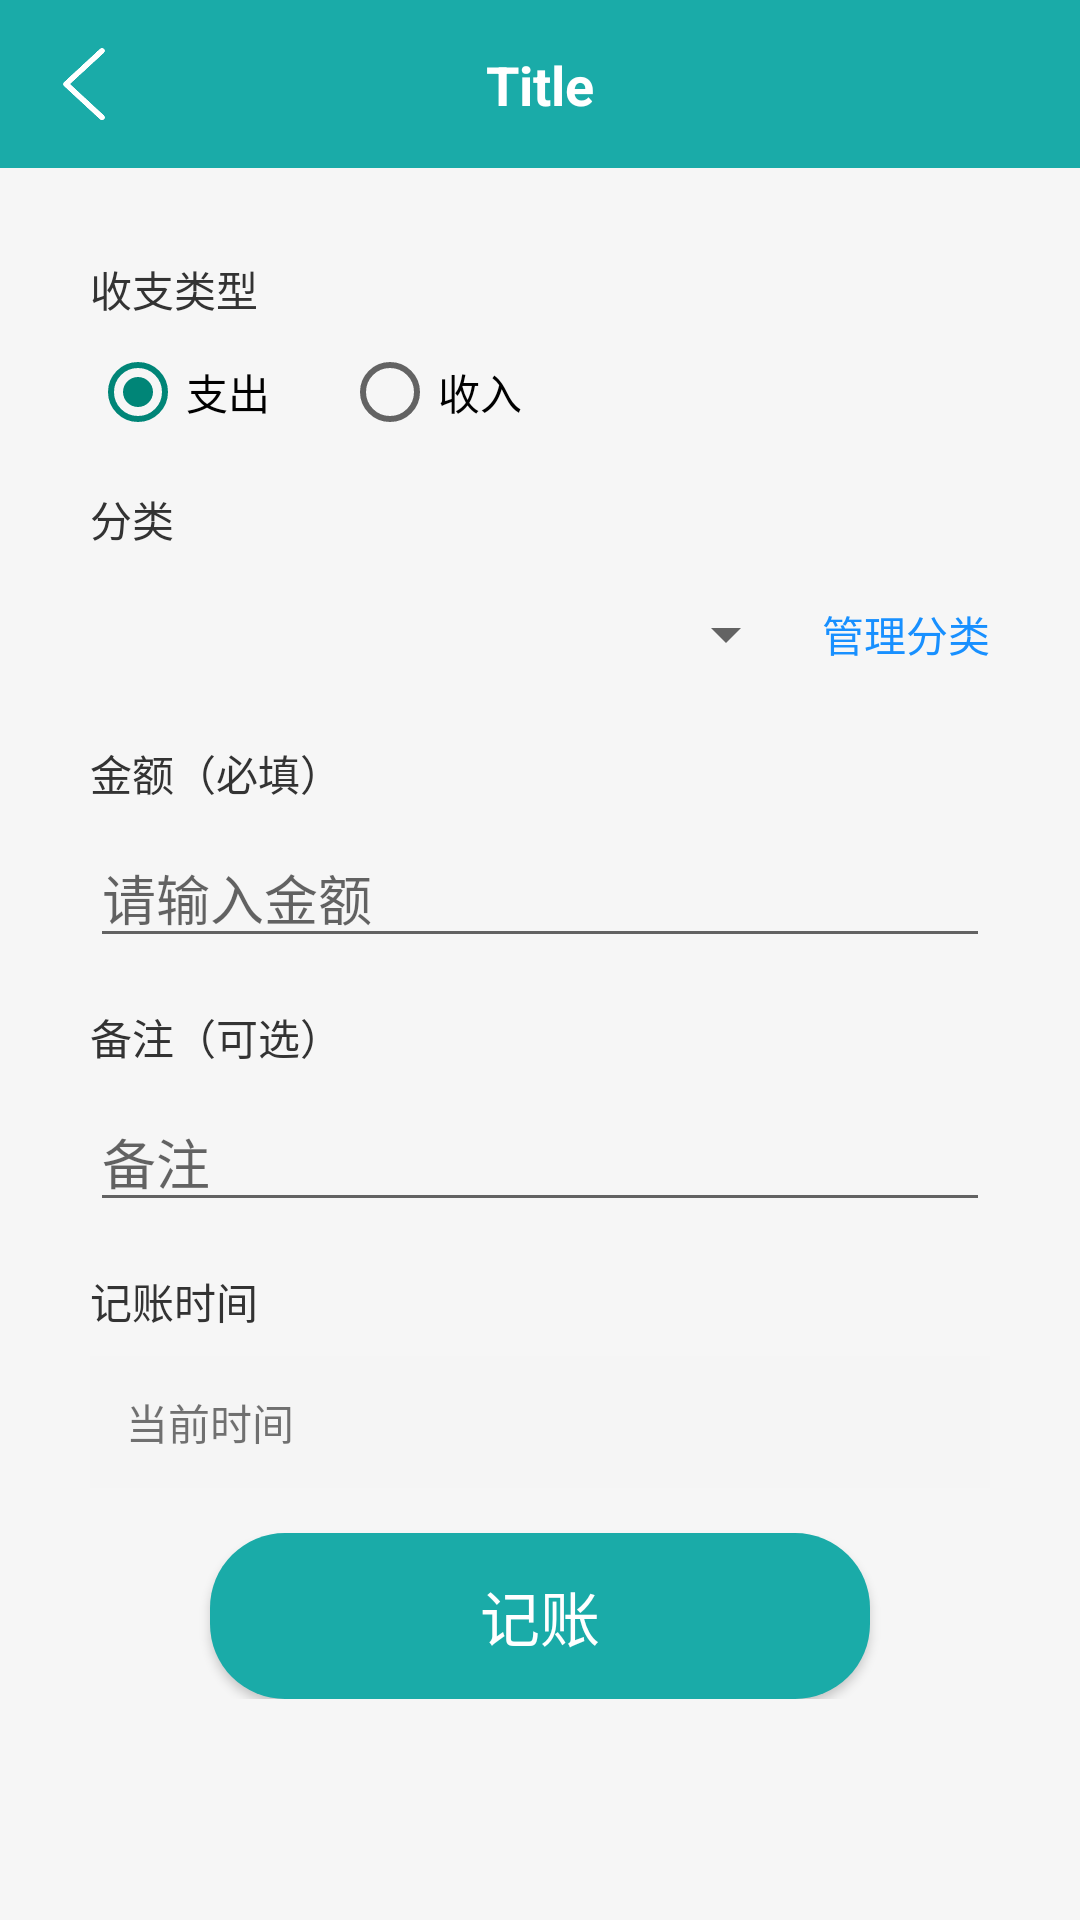

Here is an Android app screen rendered from its layout file. Give the layout XML and the strings, colors and styles it references.
<!-- AndroidManifest.xml: application theme Theme.Note -->
<!-- res/layout/fragment_bill_add.xml -->
<?xml version="1.0" encoding="utf-8"?>
<layout xmlns:android="http://schemas.android.com/apk/res/android">

    <ScrollView
        android:layout_width="match_parent"
        android:layout_height="match_parent"
        android:fillViewport="true"
        android:background="@color/main_grey_bg">

        <LinearLayout
            android:layout_width="match_parent"
            android:layout_height="wrap_content"
            android:orientation="vertical">

            <include
                android:id="@+id/includeToolbar"
                layout="@layout/item_toolbar" />

            <LinearLayout
                android:layout_width="match_parent"
                android:layout_height="wrap_content"
                android:orientation="vertical"
                android:padding="30dp">

                <TextView
                    android:layout_width="wrap_content"
                    android:layout_height="wrap_content"
                    android:text="收支类型"
                    android:textColor="#333333"
                    android:textSize="14sp" />

                <RadioGroup
                    android:id="@+id/rgType"
                    android:layout_width="match_parent"
                    android:layout_height="wrap_content"
                    android:layout_marginTop="8dp"
                    android:orientation="horizontal">

                    <RadioButton
                        android:id="@+id/rbExpense"
                        android:layout_width="wrap_content"
                        android:layout_height="wrap_content"
                        android:checked="true"
                        android:text="支出" />

                    <RadioButton
                        android:id="@+id/rbIncome"
                        android:layout_width="wrap_content"
                        android:layout_height="wrap_content"
                        android:text="收入"
                        android:layout_marginStart="24dp"
                        />

                </RadioGroup>

                <TextView
                    android:layout_width="wrap_content"
                    android:layout_height="wrap_content"
                    android:layout_marginTop="16dp"
                    android:text="分类"
                    android:textColor="#333333"
                    android:textSize="14sp" />

                <LinearLayout
                    android:layout_width="match_parent"
                    android:layout_height="wrap_content"
                    android:layout_marginTop="8dp"
                    android:orientation="horizontal"
                    android:gravity="center_vertical">

                    <Spinner
                        android:id="@+id/spCategory"
                        android:layout_width="0dp"
                        android:layout_height="40dp"
                        android:layout_weight="1" />

                    <TextView
                        android:id="@+id/tvManageCategory"
                        android:layout_width="wrap_content"
                        android:layout_height="wrap_content"
                        android:layout_marginStart="8dp"
                        android:text="管理分类"
                        android:textColor="#1890FF"
                        android:textSize="14sp" />
                </LinearLayout>

                <TextView
                    android:layout_width="wrap_content"
                    android:layout_height="wrap_content"
                    android:layout_marginTop="16dp"
                    android:text="金额（必填）"
                    android:textColor="#333333"
                    android:textSize="14sp" />

                <EditText
                    android:id="@+id/etAmount"
                    android:layout_width="match_parent"
                    android:layout_height="wrap_content"
                    android:layout_marginTop="8dp"
                    android:hint="请输入金额"
                    android:inputType="numberDecimal"
                    android:maxLines="1" />

                <TextView
                    android:layout_width="wrap_content"
                    android:layout_height="wrap_content"
                    android:layout_marginTop="16dp"
                    android:text="备注（可选）"
                    android:textColor="#333333"
                    android:textSize="14sp" />

                <EditText
                    android:id="@+id/etRemark"
                    android:layout_width="match_parent"
                    android:layout_height="wrap_content"
                    android:layout_marginTop="8dp"
                    android:hint="备注"
                    android:maxLines="3"
                    android:gravity="top" />

                <TextView
                    android:layout_width="wrap_content"
                    android:layout_height="wrap_content"
                    android:layout_marginTop="16dp"
                    android:text="记账时间"
                    android:textColor="#333333"
                    android:textSize="14sp" />

                <TextView
                    android:id="@+id/tvRecordTime"
                    android:layout_width="match_parent"
                    android:layout_height="44dp"
                    android:layout_marginTop="8dp"
                    android:background="#F5F5F5"
                    android:gravity="center_vertical"
                    android:paddingHorizontal="12dp"
                    android:text="当前时间" />

                <Button
                    android:id="@+id/btnSave"
                    android:layout_width="match_parent"
                    android:layout_height="wrap_content"
                    android:gravity="center"
                    android:text="记账"
                    android:textColor="@color/white"
                    android:textSize="20sp"
                    android:background="@drawable/bg_button"
                    android:paddingVertical="13dp"
                    android:layout_marginHorizontal="40dp"
                    android:layout_marginTop="15dp" />

            </LinearLayout>
        </LinearLayout>
    </ScrollView>
</layout>
<!-- res/layout/item_toolbar.xml (included above) -->
<?xml version="1.0" encoding="utf-8"?>
<LinearLayout
    xmlns:android="http://schemas.android.com/apk/res/android"
    xmlns:app="http://schemas.android.com/apk/res-auto"
    android:layout_width="match_parent"
    android:layout_height="wrap_content"
    android:orientation="vertical"
    android:background="?attr/colorPrimary">

    
    <View
        android:id="@+id/statusBarSpacer"
        android:layout_width="match_parent"
        android:layout_height="0dp" />

    
    <androidx.constraintlayout.widget.ConstraintLayout
        android:layout_width="match_parent"
        android:layout_height="56dp"
        android:background="@color/main_color">

        <ImageView
            android:id="@+id/ivBack"
            android:layout_width="40dp"
            android:layout_height="40dp"
            android:layout_marginStart="8dp"
            android:padding="8dp"
            android:src="@drawable/ic_back"
            app:layout_constraintBottom_toBottomOf="parent"
            app:layout_constraintStart_toStartOf="parent"
            app:layout_constraintTop_toTopOf="parent"/>

        <TextView
            android:id="@+id/tvTitle"
            android:layout_width="0dp"
            android:layout_height="wrap_content"
            android:ellipsize="end"
            android:gravity="center"
            android:maxLines="1"
            android:text="Title"
            android:textColor="@android:color/white"
            android:textSize="18sp"
            android:textStyle="bold"
            android:layout_marginStart="56dp"
            android:layout_marginEnd="56dp"
            app:layout_constraintBottom_toBottomOf="@id/ivBack"
            app:layout_constraintEnd_toEndOf="parent"
            app:layout_constraintStart_toStartOf="parent"
            app:layout_constraintTop_toTopOf="@id/ivBack"/>
    </androidx.constraintlayout.widget.ConstraintLayout>

</LinearLayout>
<!-- resources referenced by this layout -->
<resources>
  <color name="main_color">#1AABA8</color>
  <color name="main_grey_bg">#f6f6f6</color>
  <color name="white">#FFFFFF</color>
  <!-- drawable bg_button (drawable) -->
  <?xml version="1.0" encoding="utf-8"?>
  <shape xmlns:android="http://schemas.android.com/apk/res/android">
  
      <corners android:radius="25dp"/>
  
      <solid android:color="@color/main_color"/>
  </shape>
  <!-- drawable ic_back: png bitmap (drawable, 2843 bytes) -->
  <style name="Theme.Note" parent="Theme.AppCompat.Light.NoActionBar" />
</resources>
